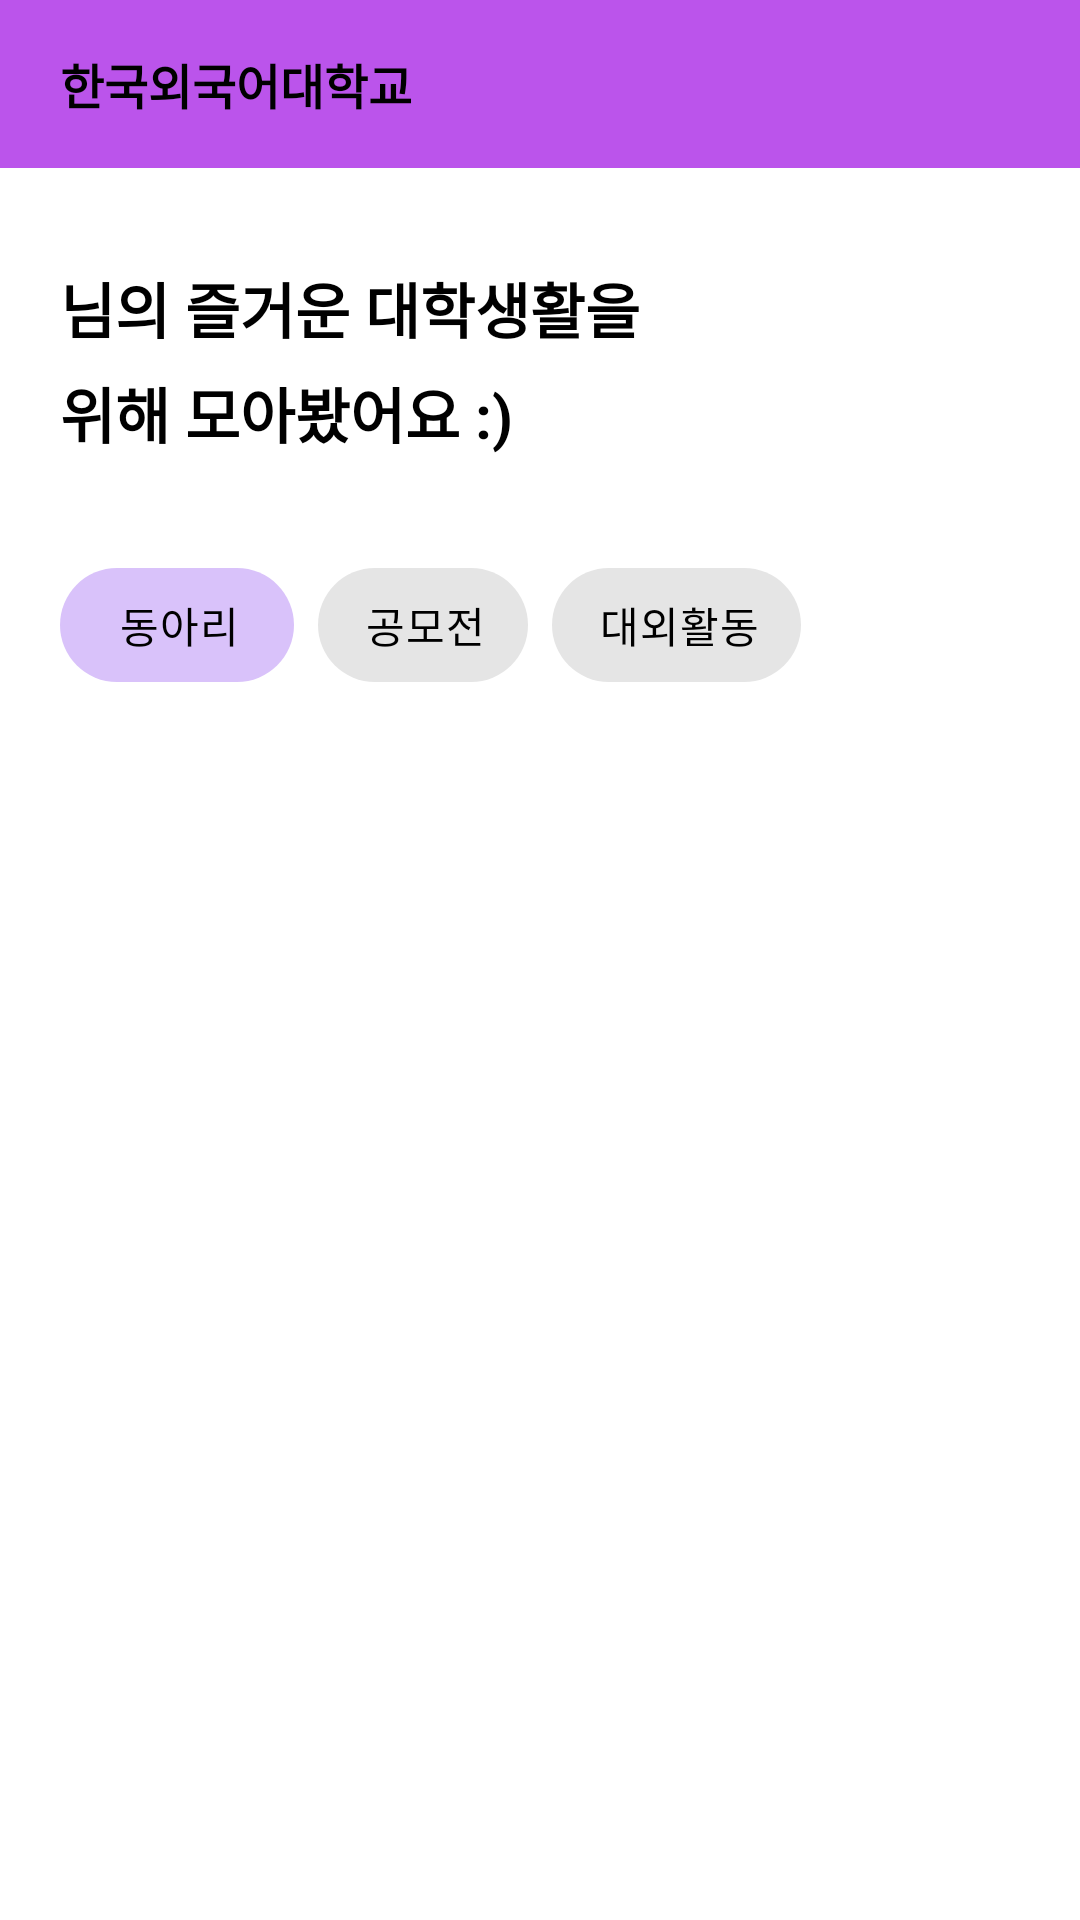

Reconstruct the res/layout file that produces this screen, plus the resources it refers to.
<!-- AndroidManifest.xml: application theme Theme.Farmateandroid -->
<!-- res/layout/fragment_home.xml -->
<?xml version="1.0" encoding="utf-8"?>
<layout xmlns:app="http://schemas.android.com/apk/res-auto">
    <data>



    </data>

    <LinearLayout xmlns:android="http://schemas.android.com/apk/res/android"
        xmlns:tools="http://schemas.android.com/tools"
        android:layout_width="match_parent"
        android:layout_height="match_parent"
        android:orientation="vertical">

        <com.google.android.material.appbar.AppBarLayout
            android:id="@+id/layout_app_bar"
            android:layout_width="match_parent"
            android:layout_height="56dp"
            android:background="@drawable/appbar_univlinker"
            app:elevation="32dp">

            <androidx.constraintlayout.widget.ConstraintLayout
                android:layout_width="match_parent"
                android:layout_height="match_parent">

                <LinearLayout
                    android:layout_width="wrap_content"
                    android:layout_height="match_parent"
                    android:gravity="center"
                    android:layout_marginStart="20dp"
                    android:orientation="horizontal"
                    app:layout_constraintBottom_toBottomOf="parent"
                    app:layout_constraintStart_toStartOf="parent"
                    app:layout_constraintTop_toTopOf="parent">

                    <ImageView
                        android:id="@+id/iv_univ_linker_logo"
                        android:layout_width="wrap_content"
                        android:layout_height="wrap_content" />

                    <TextView
                        android:id="@+id/tv_univ_linker_title"
                        android:text="한국외국어대학교"
                        android:layout_width="wrap_content"
                        android:layout_height="wrap_content"
                        android:textColor="@color/black"
                        android:textSize="16sp"
                        android:textStyle="bold"/>

                </LinearLayout>



            </androidx.constraintlayout.widget.ConstraintLayout>

        </com.google.android.material.appbar.AppBarLayout>

        <androidx.core.widget.NestedScrollView
            android:layout_width="match_parent"
            android:layout_height="match_parent">

            <androidx.constraintlayout.widget.ConstraintLayout
                android:layout_width="match_parent"
                android:layout_height="match_parent">

                <TextView
                    android:id="@+id/tv_welcome_name"
                    android:layout_width="wrap_content"
                    android:layout_height="wrap_content"
                    app:layout_constraintTop_toTopOf="parent"
                    app:layout_constraintStart_toStartOf="parent"
                    android:layout_marginTop="32dp"
                    android:layout_marginStart="20dp"
                    android:textSize="20sp"
                    android:textStyle="bold"
                    tools:text="김기문"
                    android:textColor="@color/text_color"/>

                <TextView
                    android:id="@+id/tv_welcome_content1"
                    android:layout_width="wrap_content"
                    android:layout_height="wrap_content"
                    app:layout_constraintTop_toTopOf="parent"
                    app:layout_constraintStart_toEndOf="@id/tv_welcome_name"
                    android:layout_marginTop="32dp"
                    android:textSize="20sp"
                    android:textStyle="bold"
                    android:text="님의 즐거운 대학생활을"
                    android:textColor="@color/text_color"/>

                <TextView
                    android:id="@+id/tv_welcome_content2"
                    android:layout_width="wrap_content"
                    android:layout_height="wrap_content"
                    app:layout_constraintTop_toBottomOf="@id/tv_welcome_name"
                    app:layout_constraintStart_toStartOf="@id/tv_welcome_name"
                    android:textSize="20sp"
                    android:textStyle="bold"
                    android:text="위해 모아봤어요 :)"
                    android:textColor="@color/text_color"
                    android:layout_marginTop="8dp"/>


                <com.google.android.material.chip.ChipGroup
                    android:id="@+id/chip_group_interests"
                    android:layout_width="0dp"
                    android:layout_height="wrap_content"
                    app:layout_constraintStart_toStartOf="parent"
                    app:layout_constraintEnd_toEndOf="parent"
                    app:layout_constraintTop_toBottomOf="@id/tv_welcome_content2"
                    app:chipSpacingHorizontal="8dp"
                    app:singleSelection="true"
                    android:layout_marginTop="32dp"
                    android:layout_marginStart="20dp"
                    app:selectionRequired="true">

                    <com.google.android.material.chip.Chip
                        style="@style/Widget.MaterialComponents.Chip.Choice"
                        android:id="@+id/chip_vocation"
                        android:layout_width="wrap_content"
                        android:layout_height="wrap_content"
                        android:text="동아리"
                        android:gravity="center"
                        app:chipMinHeight="38dp"
                        app:chipStartPadding="12dp"
                        app:chipEndPadding="12dp"
                        android:textColor="@color/text_color"
                        android:checked="true"/>

                    <com.google.android.material.chip.Chip
                        style="@style/Widget.MaterialComponents.Chip.Choice"
                        android:id="@+id/chip_developer"
                        android:layout_width="wrap_content"
                        android:layout_height="wrap_content"
                        android:text="공모전"
                        app:chipMinHeight="38dp"
                        app:chipStartPadding="8dp"
                        app:chipEndPadding="8dp"
                        android:textColor="@color/text_color"
                        />

                    <com.google.android.material.chip.Chip
                        style="@style/Widget.MaterialComponents.Chip.Choice"
                        android:id="@+id/chip_language"
                        android:layout_width="wrap_content"
                        android:layout_height="wrap_content"
                        android:text="대외활동"
                        app:chipMinHeight="38dp"
                        app:chipStartPadding="8dp"
                        app:chipEndPadding="8dp"
                        android:textColor="@color/text_color"/>

                </com.google.android.material.chip.ChipGroup>

                <androidx.recyclerview.widget.RecyclerView
                    android:id="@+id/rv_services"
                    android:layout_width="match_parent"
                    android:layout_height="wrap_content"
                    app:layout_constraintTop_toBottomOf="@id/chip_group_interests"
                    android:layout_marginTop="32dp"/>

            </androidx.constraintlayout.widget.ConstraintLayout>

        </androidx.core.widget.NestedScrollView>


    </LinearLayout>
</layout>
<!-- resources referenced by this layout -->
<resources>
  <color name="black">#FF000000</color>
  <color name="text_color">#FF000000</color>
  <!-- drawable appbar_univlinker (drawable) -->
  <?xml version="1.0" encoding="utf-8"?>
  <shape xmlns:android="http://schemas.android.com/apk/res/android">
      <solid android:color="@color/univlinker_purple" />
  </shape>
  <style name="Theme.Farmateandroid" parent="Theme.MaterialComponents.DayNight.NoActionBar">
          
          <item name="colorPrimary">@color/purple_500</item>
          <item name="colorPrimaryVariant">@color/purple_700</item>
          <item name="colorOnPrimary">@color/white</item>
          
          <item name="colorSecondary">@color/teal_200</item>
          <item name="colorSecondaryVariant">@color/teal_700</item>
          <item name="colorOnSecondary">@color/black</item>
          
          <item name="android:statusBarColor">@color/white</item>
          <item name="android:windowLightStatusBar">true</item>
          
      </style>
  <color name="univlinker_purple">#BB54EB</color>
  <color name="purple_500">#FF6200EE</color>
  <color name="purple_700">#FF3700B3</color>
  <color name="white">#FFFFFFFF</color>
  <color name="teal_200">#FF03DAC5</color>
  <color name="teal_700">#FF018786</color>
</resources>
